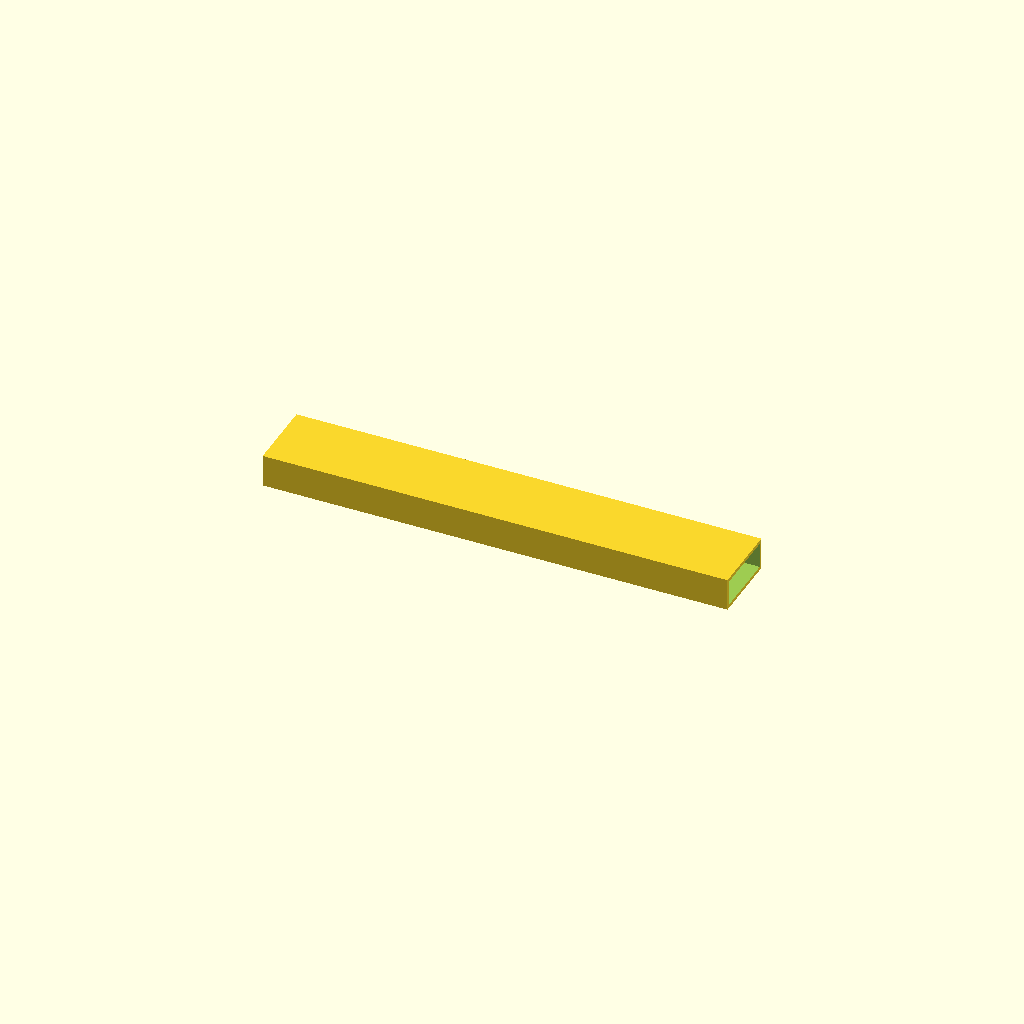
Cell 1: rendered with the file's own defaults.
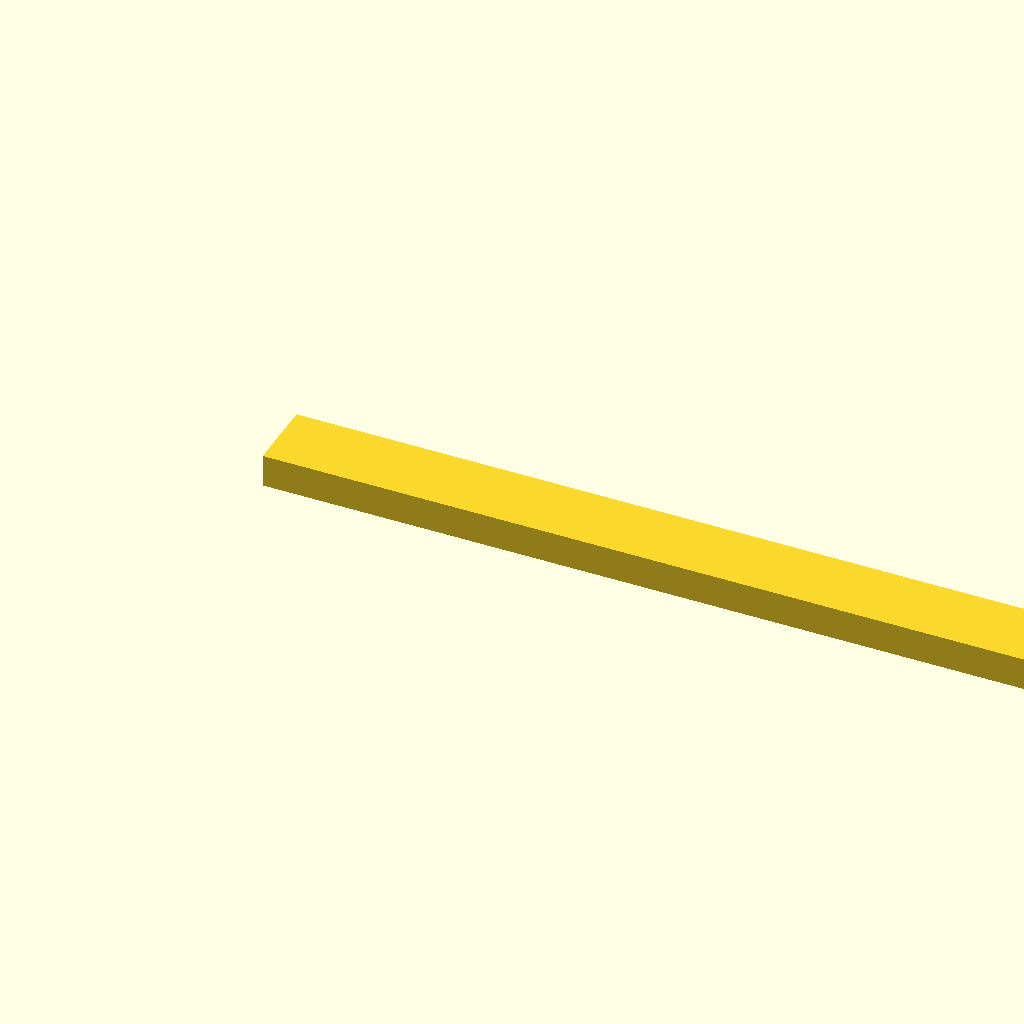
Cell 2: the same model with length = 320.
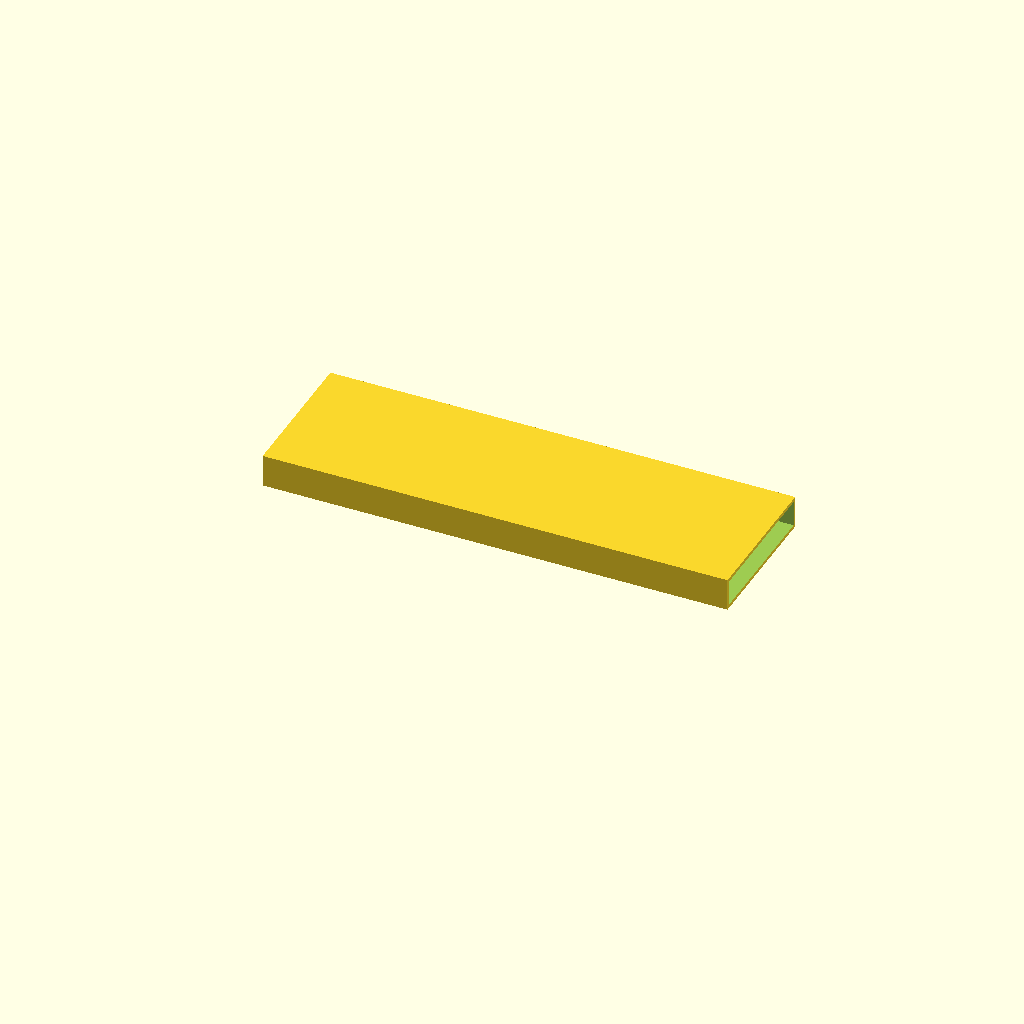
Cell 3: the same model with width = 50.
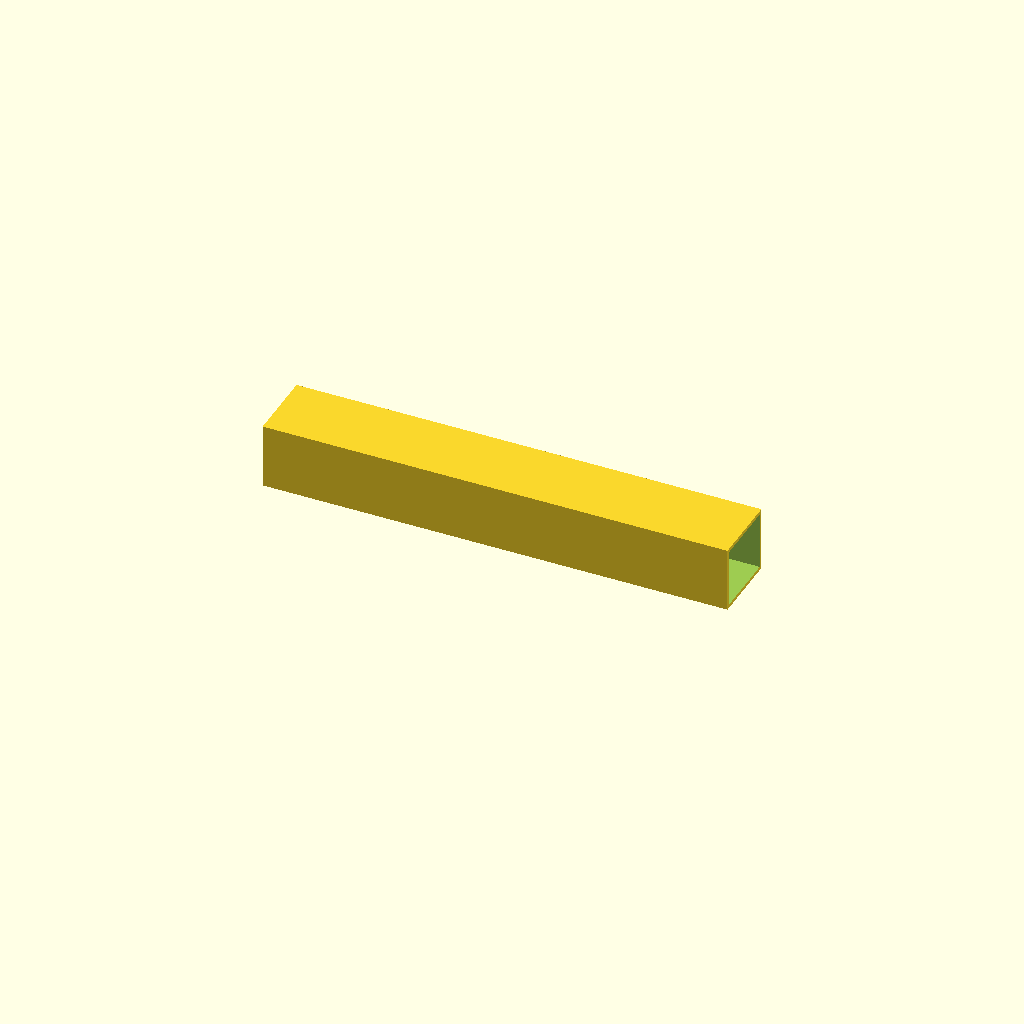
Cell 4 — height set to 22.4, the other parameters unchanged.
All cells are drawn from one camera (rotation 55°, 0°, 25°, orthographic, colour scheme Cornfield), so only the parameter changes between them.
OpenSCAD source file .pytest_tmp/test_real_freecad_matches_the_2/artifacts/3395e66bc465a4db423ecd42c9ae4056ddc1ca1e051f9ed60f2cb9b13b2557db.scad:
// ScienceClaw rectangular_tube; nominal millimeters. Printer process requires validation.
length = 160;
width = 25;
height = 11.2;
thickness = 1.2;
difference() { cube([length,width,height]); translate([-1, thickness, thickness]) cube([length+2, width-2*thickness, height-2*thickness]); }
Customizer parameters (derived from the source; name, type, default, range or options):
length: number, default 160
width: number, default 25
height: number, default 11.2
thickness: number, default 1.2
